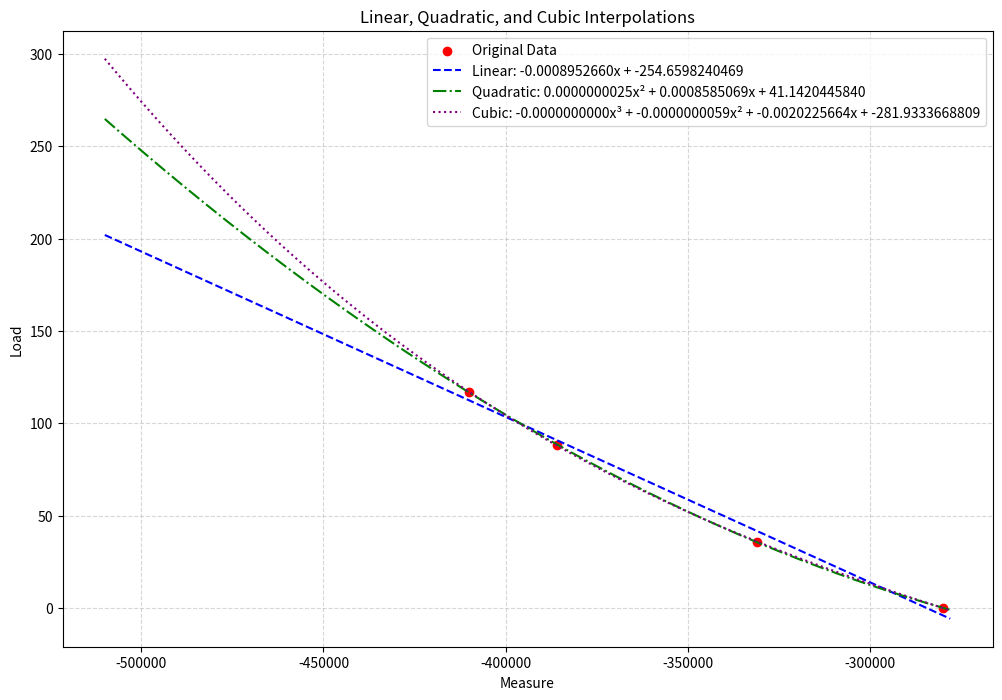

This chart was generated by the following Python code:
import pandas as pd
import numpy as np
import matplotlib.pyplot as plt

# Simulated data (replace with your own CSV import if needed)
data = {
    'measure': [-280000, -331000, -386000, -410000],
    'load': [0, 36, 88, 117]
}

# Create a DataFrame from the data
df = pd.DataFrame(data)

# Sort data for better graphical representation
df = df.sort_values(by='measure')

# Extract data for plotting
measure = df['measure']
load = df['load']

# Create an array of x values for interpolation, spanning the range of your measure values
x = np.linspace(measure.min()-100000, measure.max()+2000, 800)

# Linear interpolation
linear_coeffs = np.polyfit(measure, load, 1)
linear_interp = np.polyval(linear_coeffs, x)
linear_eq = f'Linear: {linear_coeffs[0]:.10f}x + {linear_coeffs[1]:.10f}'

# Quadratic interpolation
quadratic_coeffs = np.polyfit(measure, load, 2)
quadratic_interp = np.polyval(quadratic_coeffs, x)
quadratic_eq = f'Quadratic: {quadratic_coeffs[0]:.10f}x² + {quadratic_coeffs[1]:.10f}x + {quadratic_coeffs[2]:.10f}'

# Cubic interpolation
cubic_coeffs = np.polyfit(measure, load, 3)
cubic_interp = np.polyval(cubic_coeffs, x)
cubic_eq = f'Cubic: {cubic_coeffs[0]:.10f}x³ + {cubic_coeffs[1]:.10f}x² + {cubic_coeffs[2]:.10f}x + {cubic_coeffs[3]:.10f}'

# Print the equations of the functions
print("Equations of the interpolated functions:")
print(linear_eq)
print(quadratic_eq)
print(cubic_eq)

# Plotting the data
plt.figure(figsize=(12, 8))
plt.scatter(measure, load, label='Original Data', color='red', marker='o')

# Plot the interpolations
plt.plot(x, linear_interp, label=linear_eq, linestyle='--', color='blue')
plt.plot(x, quadratic_interp, label=quadratic_eq, linestyle='-.', color='green')
plt.plot(x, cubic_interp, label=cubic_eq, linestyle=':', color='purple')

# Labels and title
plt.xlabel('Measure')
plt.ylabel('Load')
plt.title('Linear, Quadratic, and Cubic Interpolations')

# Display legend and grid
plt.legend()
plt.grid(True, linestyle='--', alpha=0.5)
plt.show()
